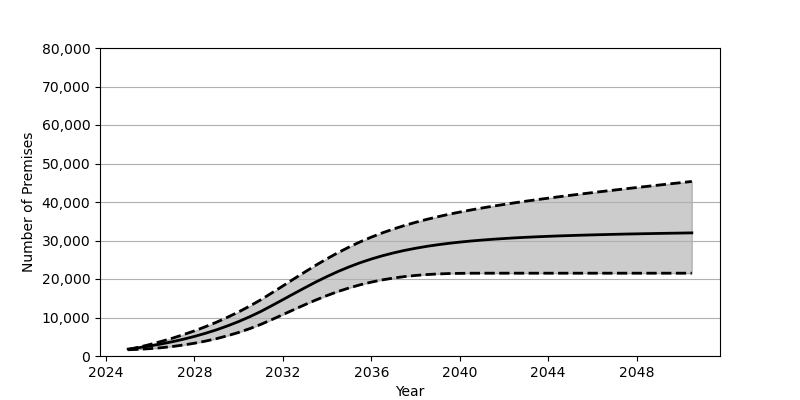

Data behind this chart, as committed beside it:
Date, Low, Base, High
2025-01, 1619, 1801, 1665
2025-07, 1746, 2180, 2307
2026-01, 1916, 2626, 3015
2026-07, 2155, 3130, 3790
2027-01, 2466, 3707, 4623
2027-07, 2854, 4352, 5542
2028-01, 3319, 5084, 6532
2028-07, 3870, 5902, 7620
2029-01, 4517, 6810, 8793
2029-07, 5272, 7829, 10072
2030-01, 6126, 8951, 11459
2030-07, 7102, 10191, 12964
2031-01, 8213, 11562, 14602
2031-07, 9453, 13072, 16378
2032-01, 10749, 14631, 18198
2032-07, 12055, 16199, 20034
2033-01, 13342, 17748, 21844
2033-07, 14565, 19245, 23603
2034-01, 15716, 20656, 25284
2034-07, 16764, 21962, 26853
2035-01, 17690, 23158, 28315
2035-07, 18501, 24233, 29651
2036-01, 19193, 25191, 30875
2036-07, 19772, 26034, 31981
2037-01, 20249, 26775, 32987
2037-07, 20628, 27422, 33895
2038-01, 20923, 27982, 34720
2038-07, 21149, 28472, 35473
2039-01, 21309, 28892, 36164
2039-07, 21414, 29260, 36800
2040-01, 21469, 29582, 37384
2040-07, 21498, 29861, 37924
2041-01, 21508, 30107, 38440
2041-07, 21509, 30321, 38916
2042-01, 21509, 30508, 39368
2042-07, 21509, 30684, 39803
2043-01, 21509, 30833, 40219
2043-07, 21509, 30966, 40613
2044-01, 21509, 31083, 40999
2044-07, 21509, 31195, 41369
2045-01, 21509, 31289, 41734
2045-07, 21509, 31377, 42086
2046-01, 21509, 31457, 42437
2046-07, 21509, 31533, 42773
2047-01, 21509, 31606, 43106
2047-07, 21509, 31671, 43439
2048-01, 21509, 31729, 43761
2048-07, 21509, 31784, 44079
2049-01, 21509, 31837, 44395
2049-07, 21509, 31887, 44711
2050-01, 21509, 31931, 45026
2050-07, 21509, 31978, 45336
